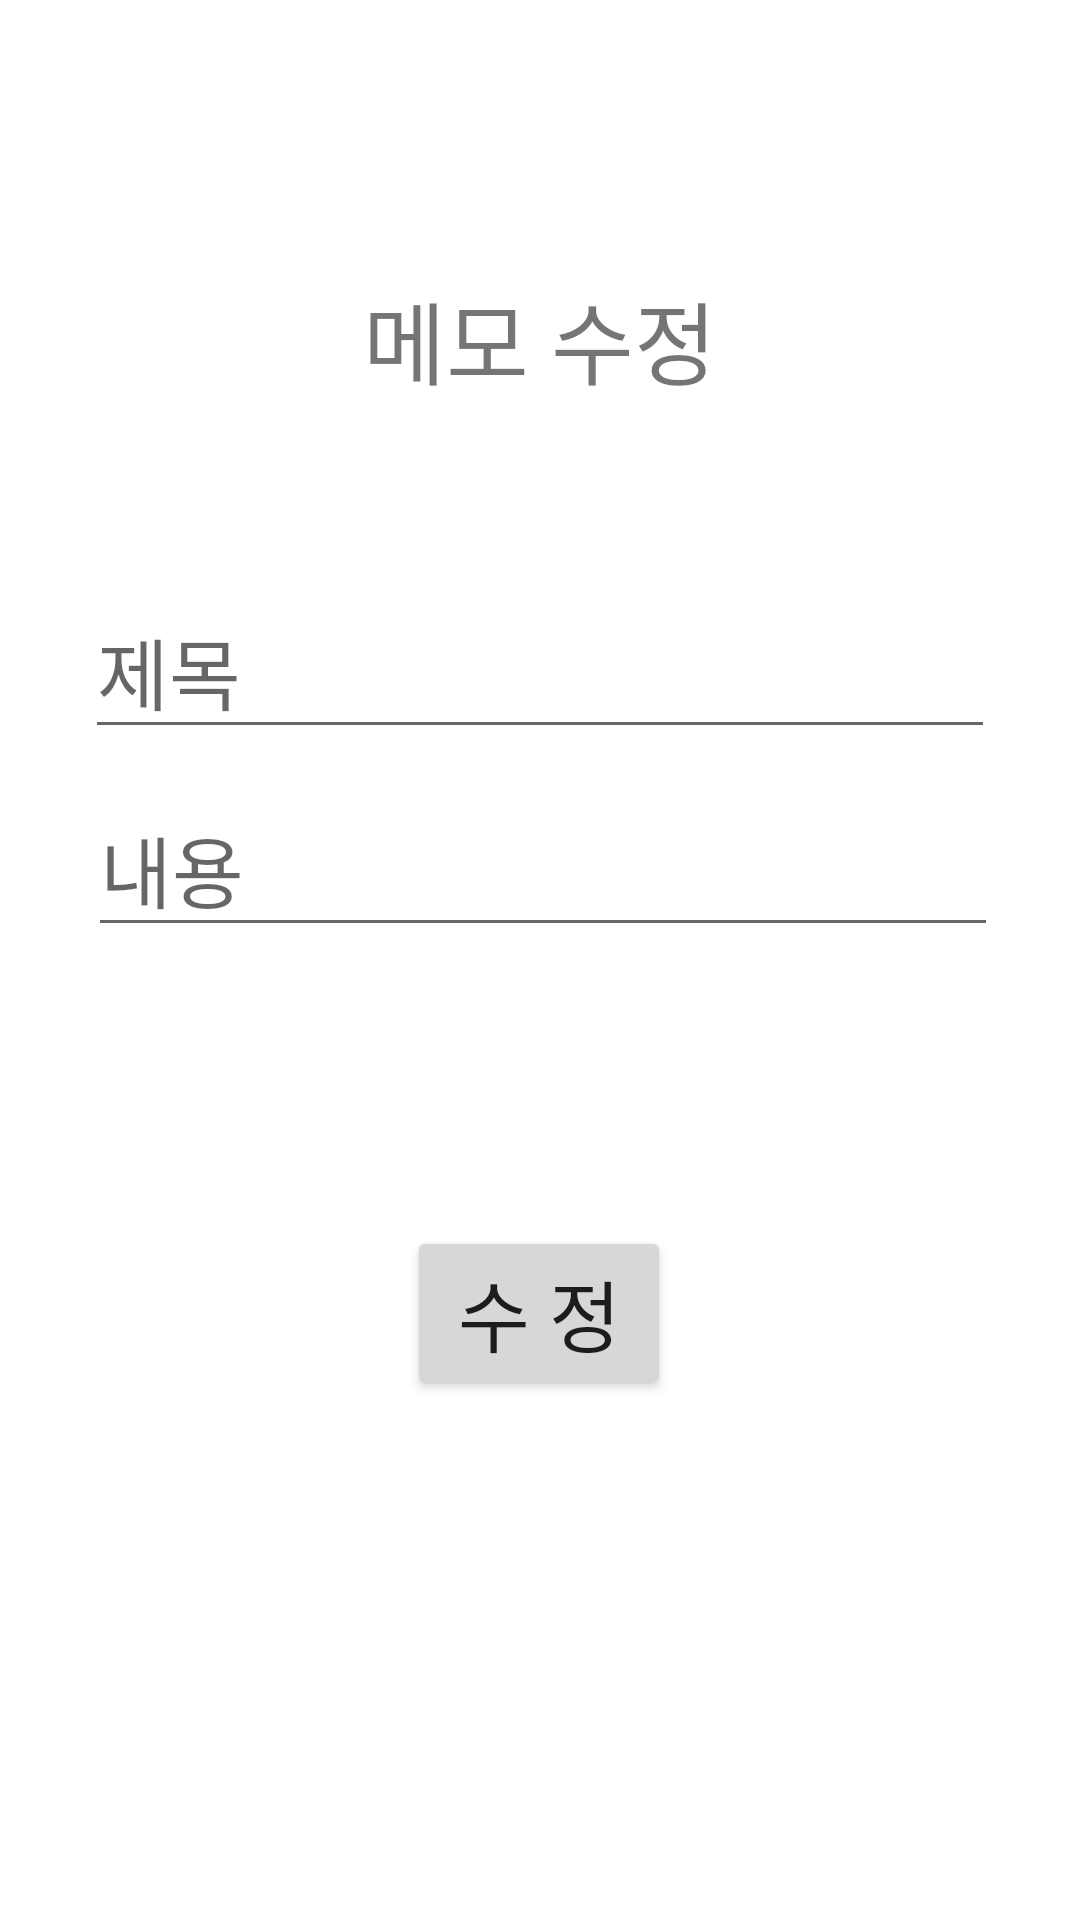

This screen was rendered from an Android layout file. Write that file and the resources it references.
<!-- AndroidManifest.xml: application theme Theme.MemoRecycleApp -->
<!-- res/layout/activity_edit.xml -->
<?xml version="1.0" encoding="utf-8"?>
<androidx.constraintlayout.widget.ConstraintLayout xmlns:android="http://schemas.android.com/apk/res/android"
    xmlns:app="http://schemas.android.com/apk/res-auto"
    xmlns:tools="http://schemas.android.com/tools"
    android:layout_width="match_parent"
    android:layout_height="match_parent"
    tools:context=".EditActivity">

    <TextView
        android:id="@+id/textView"
        android:layout_width="wrap_content"
        android:layout_height="wrap_content"
        android:layout_marginStart="146dp"
        android:layout_marginTop="91dp"
        android:layout_marginEnd="146dp"
        android:layout_marginBottom="30dp"
        android:text="메모 수정"
        android:textSize="30sp"
        app:layout_constraintBottom_toTopOf="@+id/editTitle"
        app:layout_constraintEnd_toEndOf="parent"
        app:layout_constraintStart_toStartOf="parent"
        app:layout_constraintTop_toTopOf="parent" />

    <EditText
        android:id="@+id/editTitle"
        android:layout_width="wrap_content"
        android:layout_height="wrap_content"
        android:layout_marginStart="53dp"
        android:layout_marginTop="30dp"
        android:layout_marginEnd="53dp"
        android:layout_marginBottom="10dp"
        android:ems="10"
        android:hint="제목"
        android:inputType="textPersonName"
        android:textSize="26sp"
        app:layout_constraintBottom_toTopOf="@+id/editContent"
        app:layout_constraintEnd_toEndOf="parent"
        app:layout_constraintStart_toStartOf="parent"
        app:layout_constraintTop_toBottomOf="@+id/textView" />

    <EditText
        android:id="@+id/editContent"
        android:layout_width="wrap_content"
        android:layout_height="wrap_content"
        android:layout_marginStart="54dp"
        android:layout_marginTop="1dp"
        android:layout_marginEnd="52dp"
        android:layout_marginBottom="98dp"
        android:ems="10"
        android:hint="내용"
        android:inputType="textPersonName"
        android:textSize="26sp"
        app:layout_constraintBottom_toTopOf="@+id/btnSave"
        app:layout_constraintEnd_toEndOf="parent"
        app:layout_constraintStart_toStartOf="parent"
        app:layout_constraintTop_toBottomOf="@+id/editTitle" />

    <Button
        android:id="@+id/btnSave"
        android:layout_width="wrap_content"
        android:layout_height="wrap_content"
        android:layout_marginStart="158dp"
        android:layout_marginTop="93dp"
        android:layout_marginEnd="159dp"
        android:text="수 정"
        android:textSize="26sp"
        app:layout_constraintEnd_toEndOf="parent"
        app:layout_constraintStart_toStartOf="parent"
        app:layout_constraintTop_toBottomOf="@+id/editContent" />
</androidx.constraintlayout.widget.ConstraintLayout>
<!-- resources referenced by this layout -->
<resources>
  <style name="Theme.MemoRecycleApp" parent="Theme.MaterialComponents.DayNight.DarkActionBar">
          
          <item name="colorPrimary">@color/purple_500</item>
          <item name="colorPrimaryVariant">@color/purple_700</item>
          <item name="colorOnPrimary">@color/white</item>
          
          <item name="colorSecondary">@color/teal_200</item>
          <item name="colorSecondaryVariant">@color/teal_700</item>
          <item name="colorOnSecondary">@color/black</item>
          
          <item name="android:statusBarColor">?attr/colorPrimaryVariant</item>
          
      </style>
  <!-- not gathered from this repository: default colours our renderer supplied (Android Studio template values) -->
  <color name="purple_500">#FF6200EE</color>
  <color name="purple_700">#FF3700B3</color>
  <color name="teal_200">#FF03DAC5</color>
  <color name="teal_700">#FF018786</color>
  <color name="black">#FF000000</color>
  <color name="white">#FFFFFFFF</color>
</resources>
